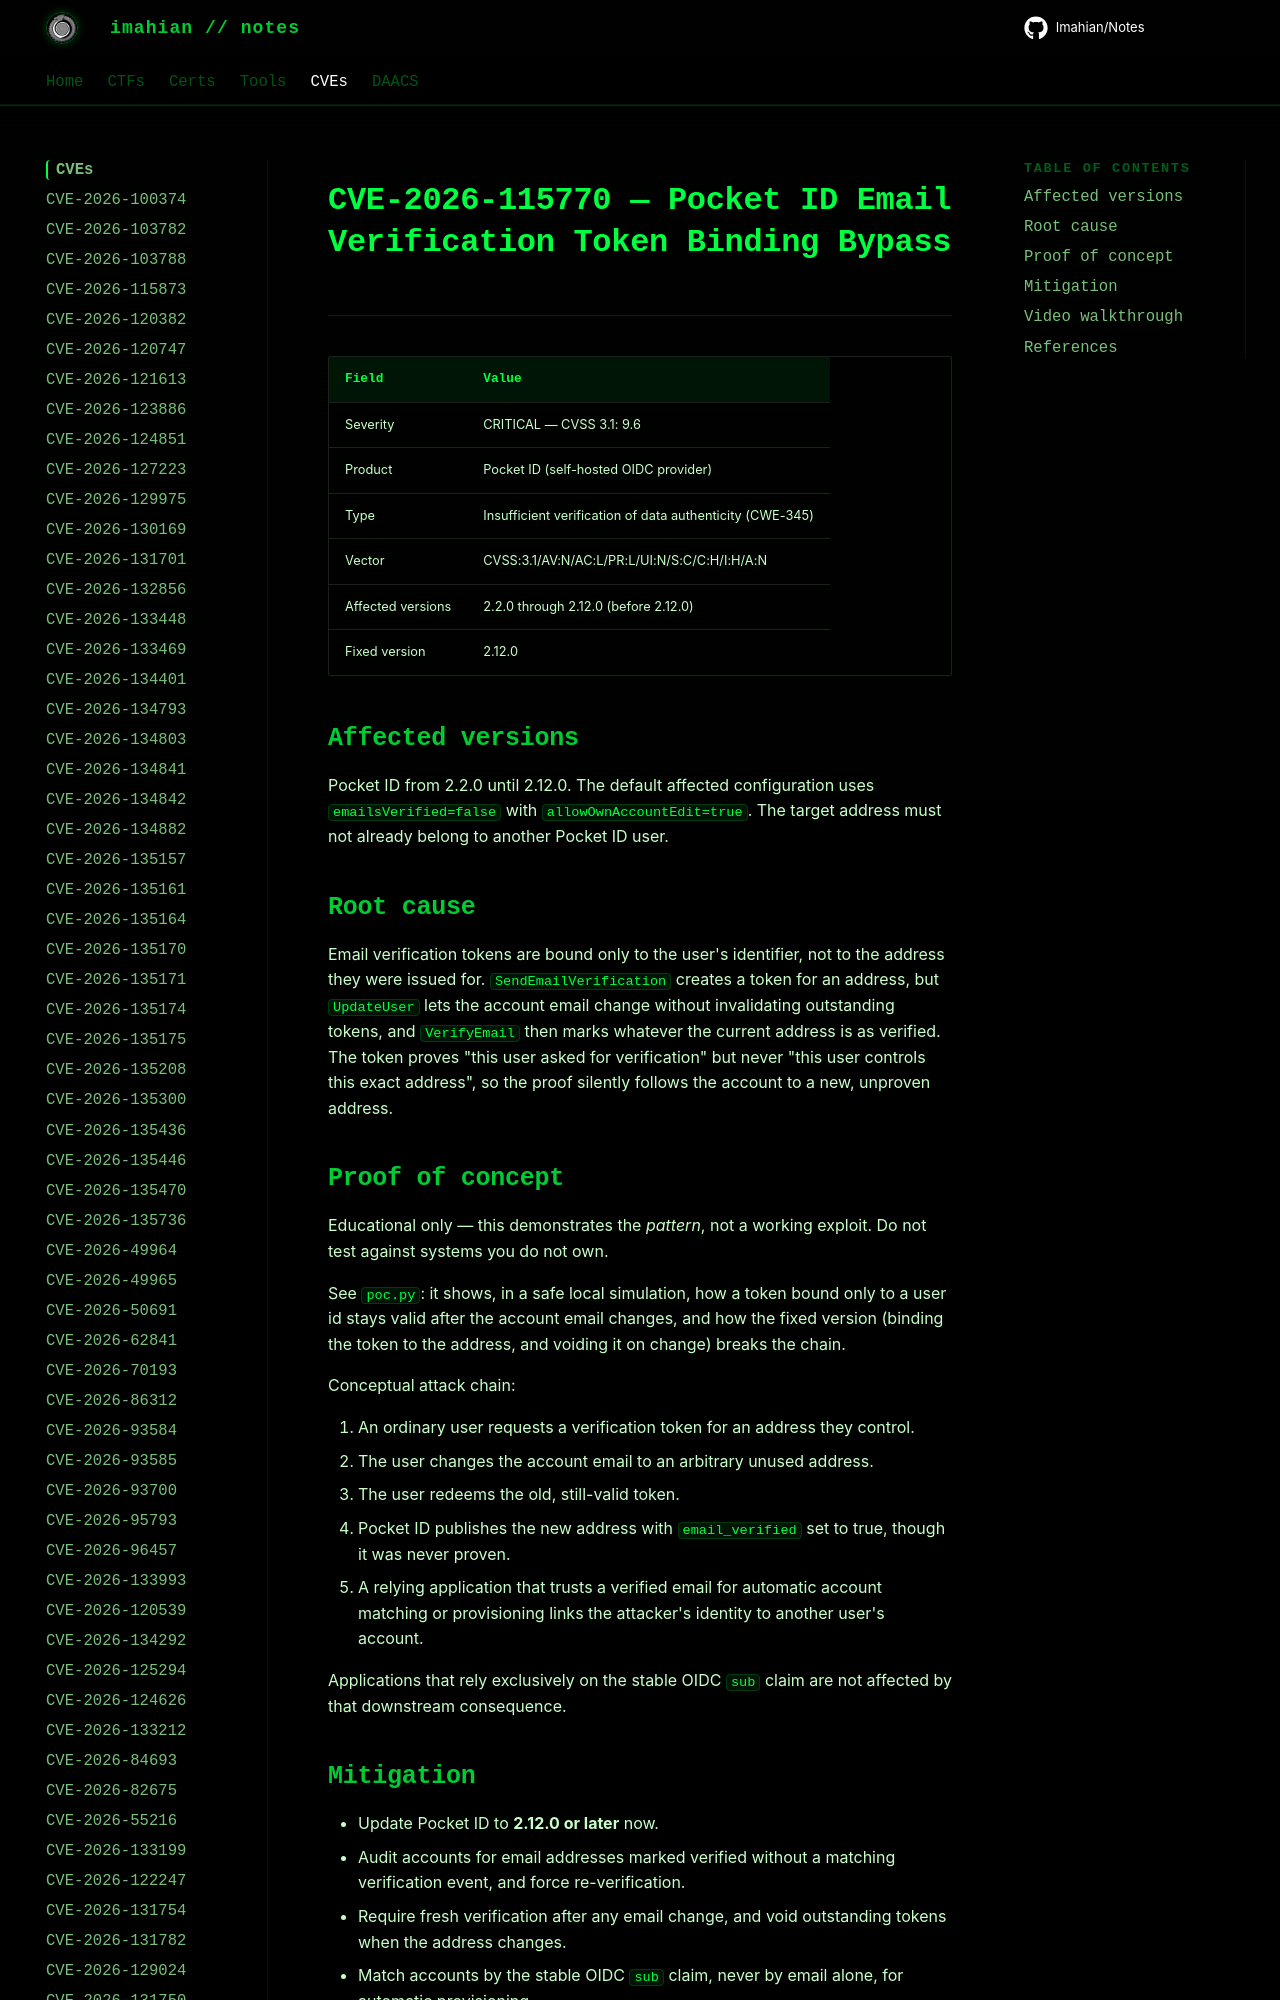

repository: Imahian/Notes · page: CVEs/CVE-2026-115770/index.html · generator: mkdocs

# CVE-2026-115770 — Pocket ID Email Verification Token Binding Bypass

| Field | Value |
|---|---|
| Severity | CRITICAL — CVSS 3.1: 9.6 |
| Product | Pocket ID (self-hosted OIDC provider) |
| Type | Insufficient verification of data a
